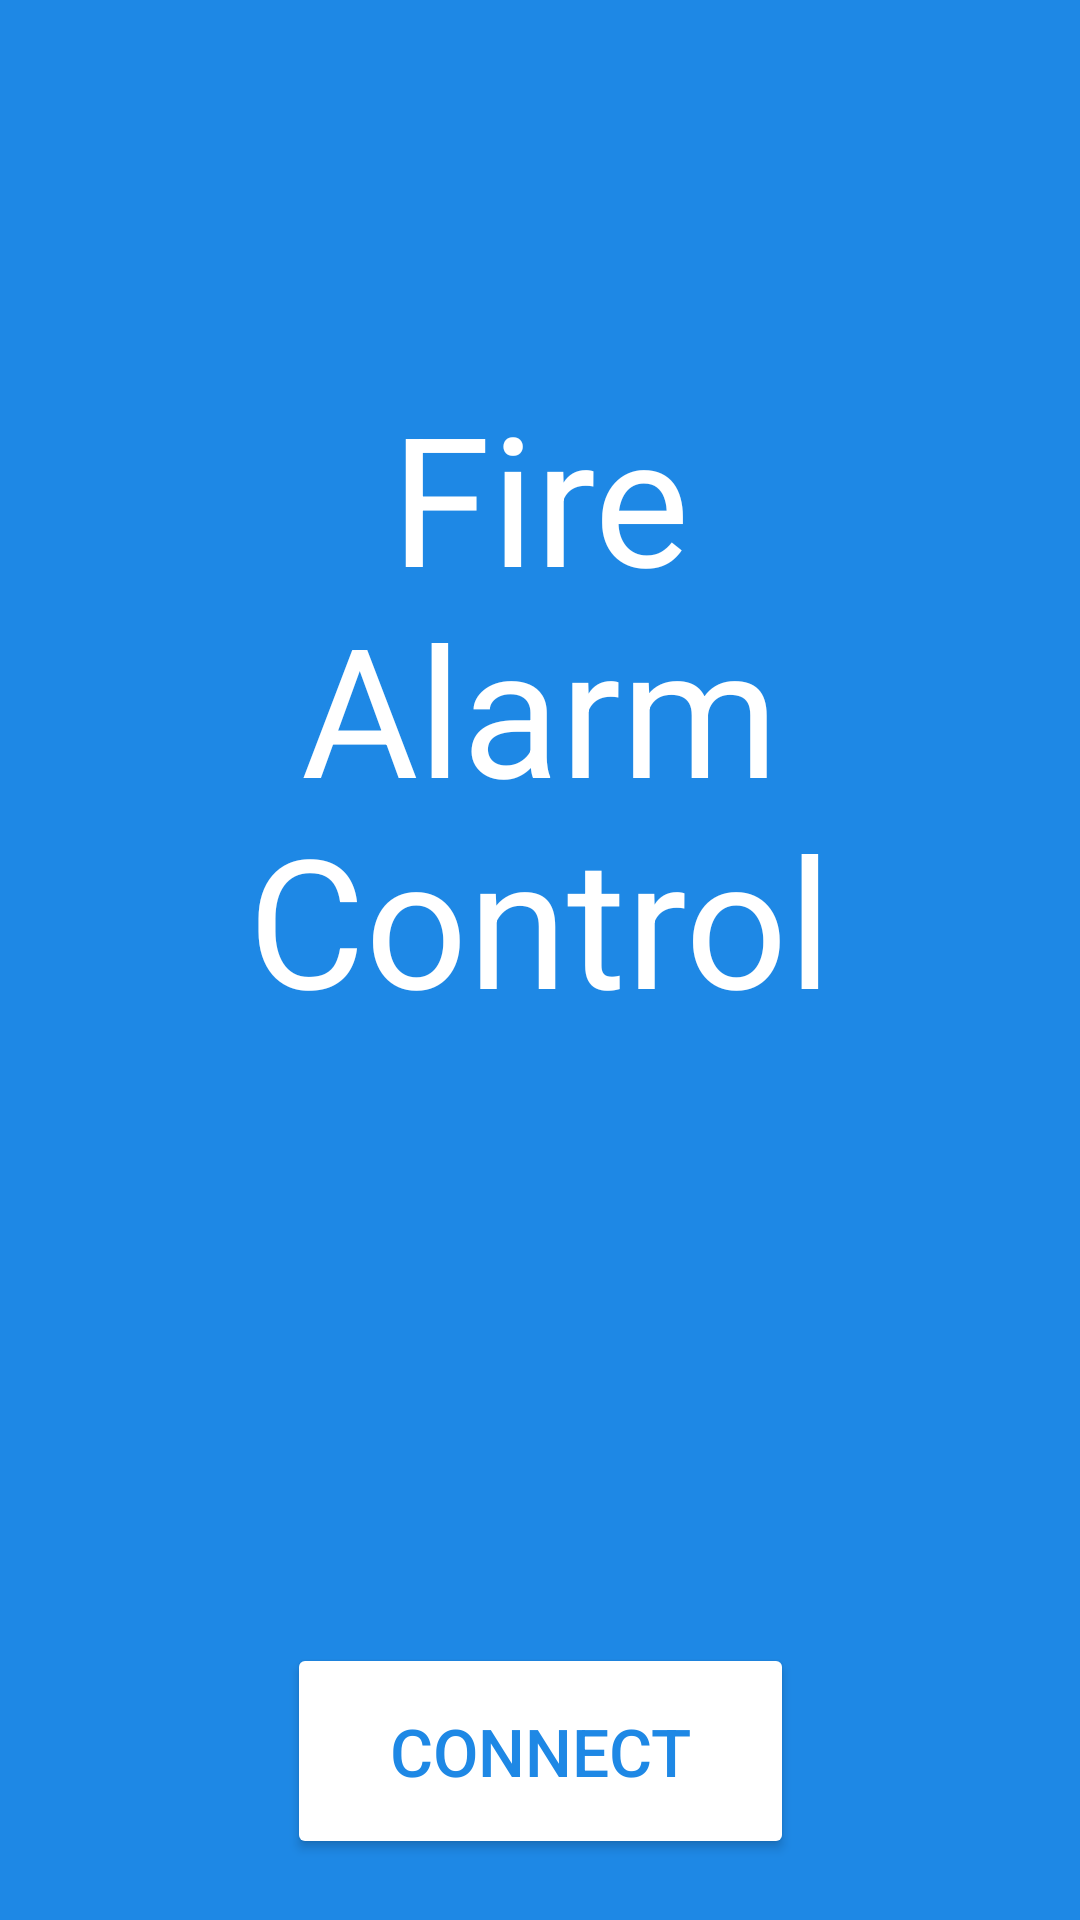

Write the Android layout XML for this screen, with the resource values it uses.
<!-- AndroidManifest.xml: application theme Theme.FireAlarmSystemControl -->
<!-- res/layout/activity_main.xml -->
<?xml version="1.0" encoding="utf-8"?>
<androidx.constraintlayout.widget.ConstraintLayout xmlns:android="http://schemas.android.com/apk/res/android"
    xmlns:app="http://schemas.android.com/apk/res-auto"
    xmlns:tools="http://schemas.android.com/tools"
    android:layout_width="match_parent"
    android:layout_height="match_parent"
    android:background="#FFFFFF"
    android:backgroundTint="#1E88E5"
    tools:context=".MainActivity">

    <Button
        android:id="@+id/connect"
        android:layout_width="169dp"
        android:layout_height="72dp"
        android:backgroundTint="#FFFFFF"
        android:text="@string/connect"
        android:textColor="#1E88E5"
        android:textColorHighlight="#FFFFFF"
        android:textColorHint="#FFFFFF"
        android:textColorLink="#FFFFFF"
        android:textSize="22sp"
        app:layout_constraintBottom_toBottomOf="parent"
        app:layout_constraintEnd_toEndOf="parent"
        app:layout_constraintStart_toStartOf="parent"
        app:layout_constraintTop_toTopOf="parent"
        app:layout_constraintVertical_bias="0.964" />

    <TextView
        android:id="@+id/textView2"
        android:layout_width="239dp"
        android:layout_height="250dp"
        android:gravity="center"
        android:text="Fire Alarm Control"
        android:textColor="#FFFFFF"
        android:textSize="60sp"
        app:layout_constraintBottom_toBottomOf="parent"
        app:layout_constraintEnd_toEndOf="parent"
        app:layout_constraintStart_toStartOf="parent"
        app:layout_constraintTop_toTopOf="parent"
        app:layout_constraintVertical_bias="0.284" />

</androidx.constraintlayout.widget.ConstraintLayout>
<!-- resources referenced by this layout -->
<resources>
  <string name="connect">connect</string>
  <style name="Theme.FireAlarmSystemControl" parent="Theme.MaterialComponents.DayNight.DarkActionBar">
          
          <item name="colorPrimary">@color/purple_500</item>
          <item name="colorPrimaryVariant">@color/purple_700</item>
          <item name="colorOnPrimary">@color/white</item>
          
          <item name="colorSecondary">@color/teal_200</item>
          <item name="colorSecondaryVariant">@color/teal_700</item>
          <item name="colorOnSecondary">@color/black</item>
          
          <item name="android:statusBarColor" tools:targetApi="l">?attr/colorPrimaryVariant</item>
          
      </style>
  <!-- not gathered from this repository: default colours our renderer supplied (Android Studio template values) -->
  <color name="purple_500">#FF6200EE</color>
  <color name="purple_700">#FF3700B3</color>
  <color name="teal_200">#FF03DAC5</color>
  <color name="teal_700">#FF018786</color>
  <color name="black">#FF000000</color>
  <color name="white">#FFFFFFFF</color>
</resources>
